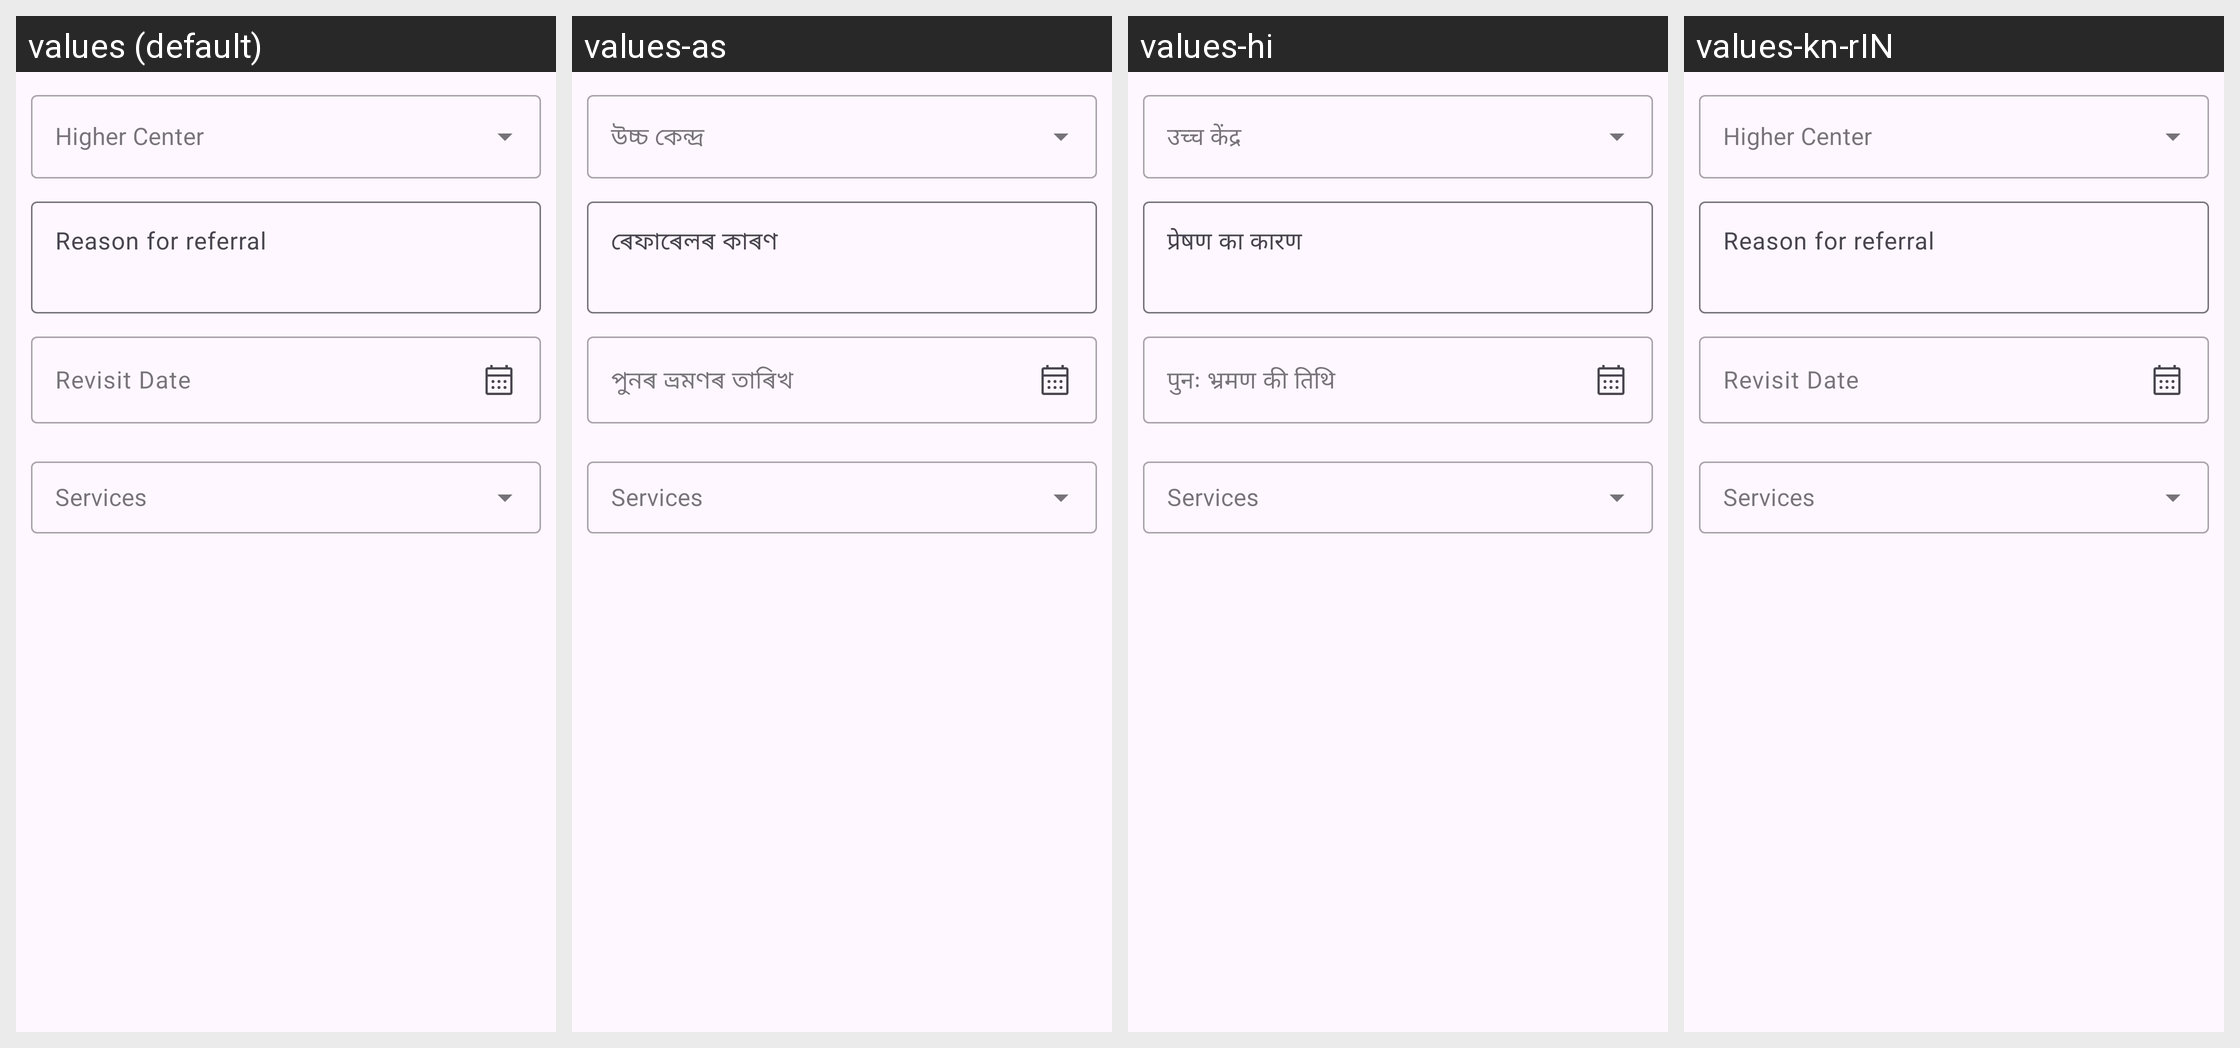

Locale-by-locale string values for the Android screen shown in this grid:
Android screen res/layout/fragment_refer_and_revisit_custom.xml rendered under 4 locales, left to right: values (default), values-as, values-hi, values-kn-rIN. Device: Nexus 5 (rendered at 1080×1920; each locale shown at half size, 540×960, under a caption strip naming it); theme Theme.CHO.
Strings drawn on this screen, with the default value and each locale's value (text and hints the layout hard-codes, and strings that could not be matched under every locale, appear in the picture but are not listed):

reason_for_referral
  values: Reason for referral
  values-as: ৰেফাৰেলৰ কাৰণ
  values-hi: प्रेषण का कारण
  values-kn-rIN: Reason for referral

revisit_date
  values: Revisit Date
  values-as: পুনৰ ভ্ৰমণৰ তাৰিখ
  values-hi: पुनः भ्रमण की तिथि
  values-kn-rIN: Revisit Date
